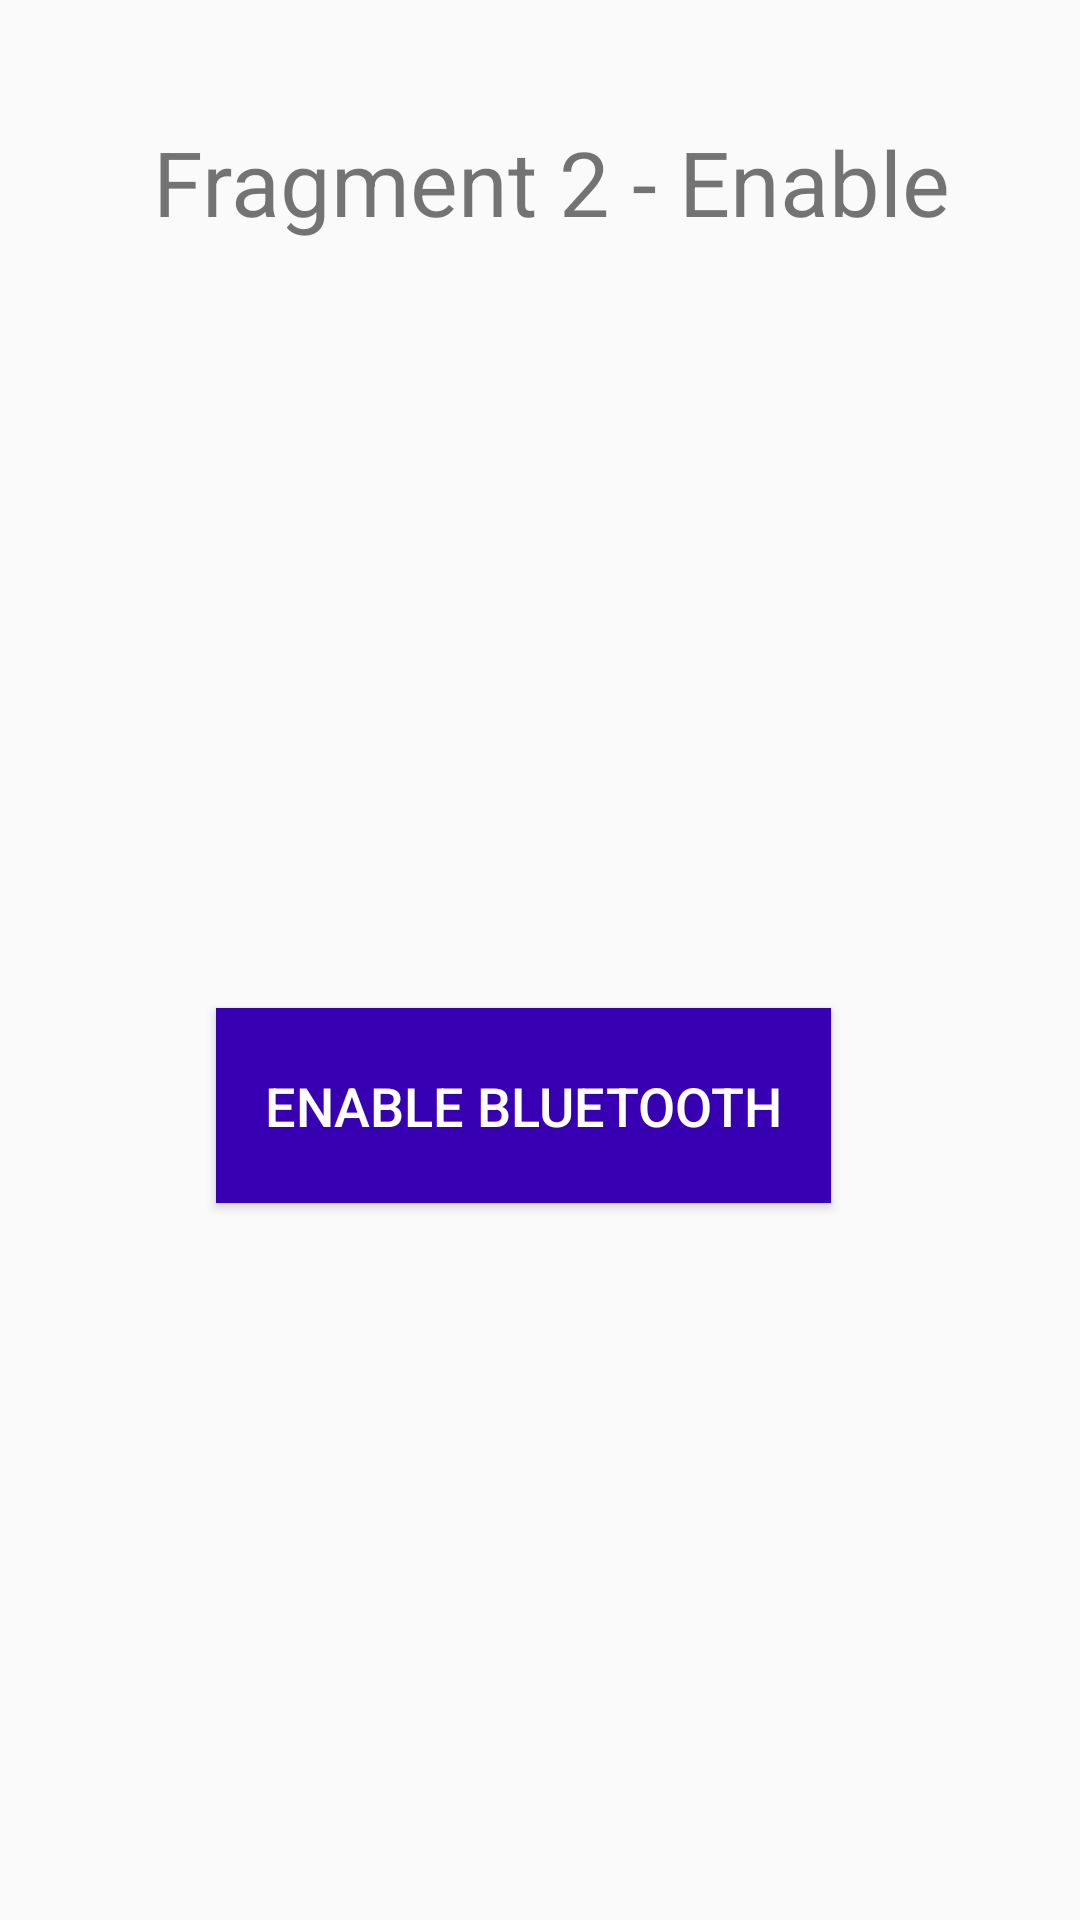

Produce the Android XML layout that renders to this screen, including the resource entries it uses.
<!-- AndroidManifest.xml: application theme AppTheme -->
<!-- res/layout/fragment_2.xml -->
<?xml version="1.0" encoding="utf-8"?>
<FrameLayout xmlns:android="http://schemas.android.com/apk/res/android"
    xmlns:tools="http://schemas.android.com/tools"
    android:layout_width="match_parent"
    android:layout_height="match_parent"
    tools:context=".Fragment2">

    
    <LinearLayout
        android:layout_width="match_parent"
        android:layout_height="match_parent"
        android:orientation="vertical">

        <TextView
            android:layout_width="match_parent"
            android:layout_height="121dp"
            android:gravity="center"
            android:text=" Fragment 2 - Enable"
            android:textSize="30dp" />


        <TextView
            android:id="@+id/textView2"
            android:layout_width="match_parent"
            android:layout_height="58dp"
            android:textAlignment="center"
            android:textSize="24sp" />

        <ImageView
            android:id="@+id/bluetoothimage"
            android:layout_width="150dp"
            android:layout_height="93sp"
            android:layout_marginStart="90dp" />

        <Button
            android:id="@+id/btn_Enable"
            android:layout_width="205dp"
            android:layout_height="65dp"
            android:layout_marginStart="72dp"
            android:background="@color/colorPrimaryDark"
            android:layout_marginTop="64dp"
            android:text="Enable BlueTooth"
            android:textColor="@android:color/background_light"
            android:textSize="18sp" />
    </LinearLayout>



</FrameLayout>
<!-- resources referenced by this layout -->
<resources>
  <style name="AppTheme" parent="Theme.AppCompat.Light.NoActionBar">
          
          <item name="colorPrimary">@color/colorPrimary</item>
          <item name="colorPrimaryDark">@color/colorPrimaryDark</item>
          <item name="colorAccent">@color/colorAccent</item>
      </style>
  <!-- not gathered from this repository: default colours our renderer supplied (Android Studio template values) -->
  <color name="colorPrimary">#FF6200EE</color>
  <color name="colorPrimaryDark">#FF3700B3</color>
  <color name="colorAccent">#FF03DAC5</color>
</resources>
